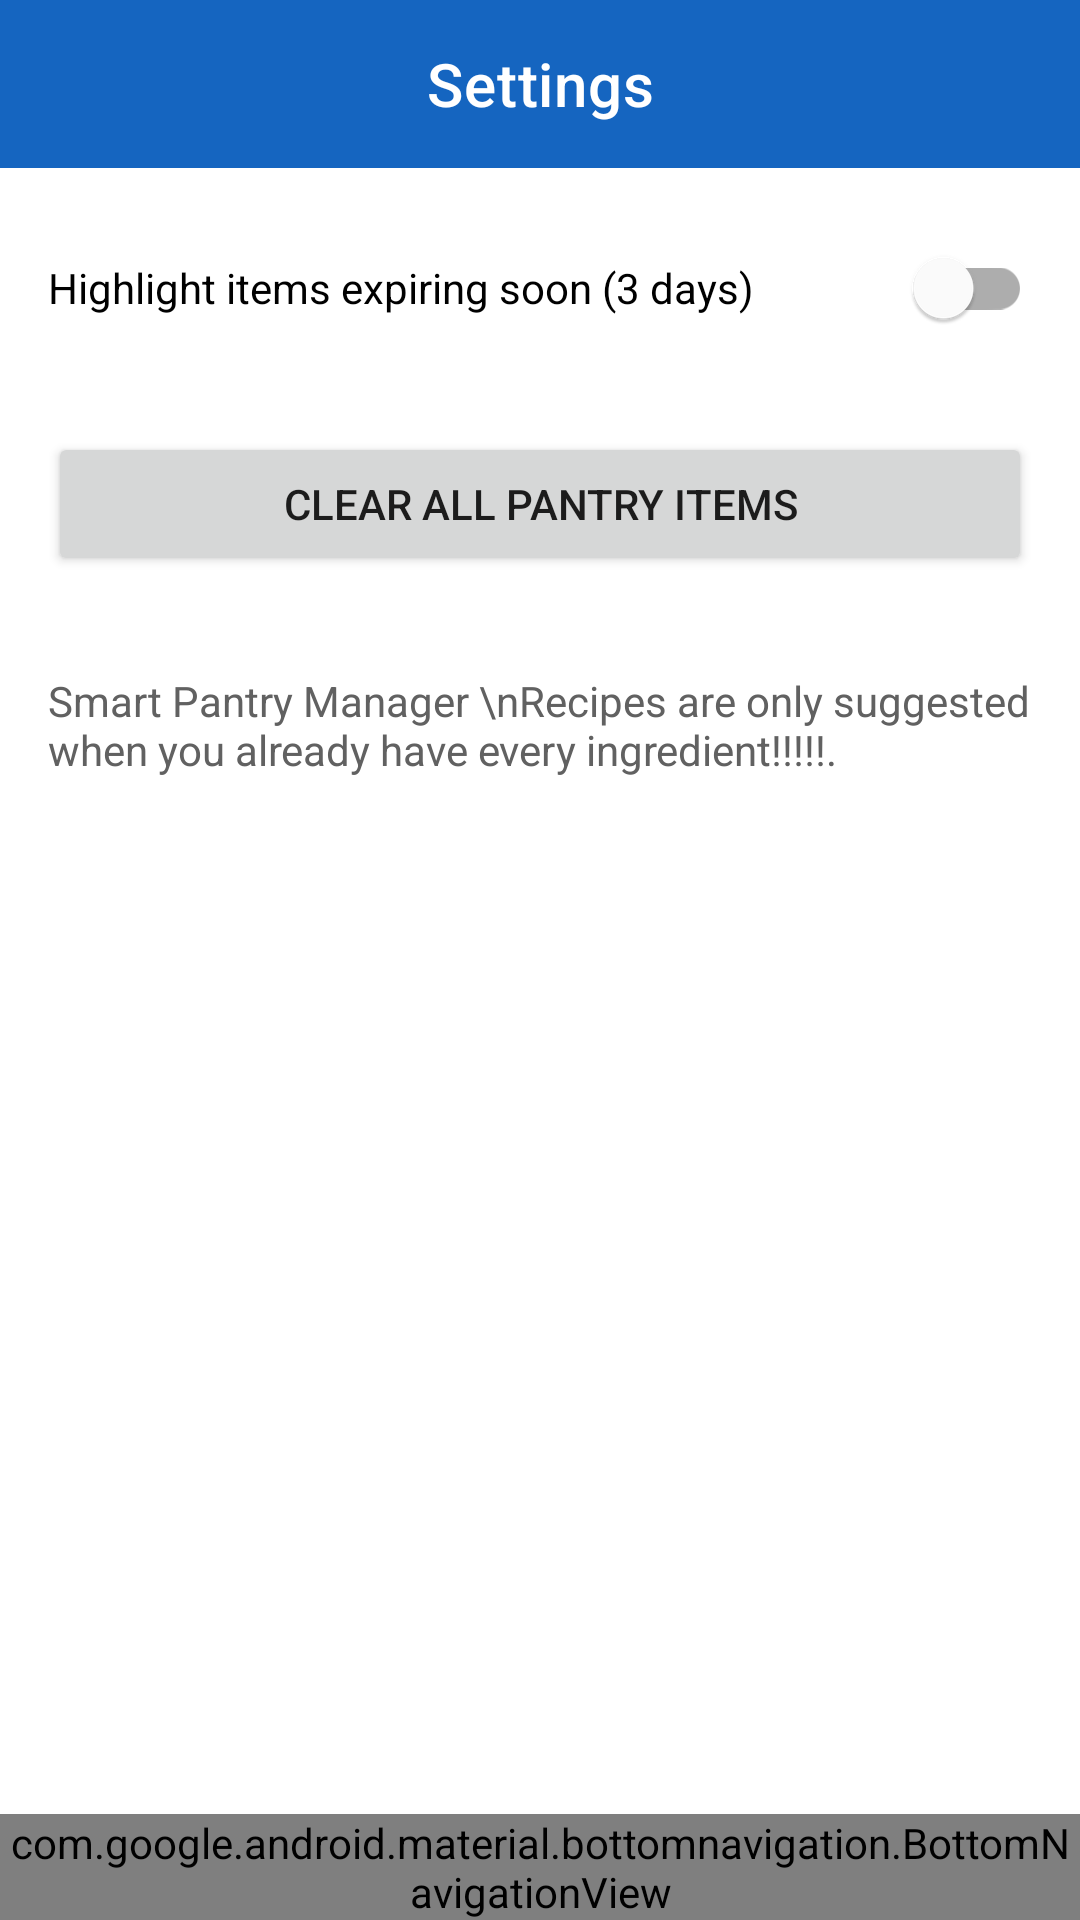

Layout XML and referenced resources for this Android screen:
<!-- AndroidManifest.xml: application theme Theme.SmartPantry -->
<!-- res/layout/activity_settings.xml -->
<?xml version="1.0" encoding="utf-8"?>
<LinearLayout xmlns:android="http://schemas.android.com/apk/res/android"
    xmlns:app="http://schemas.android.com/apk/res-auto"
    android:layout_width="match_parent"
    android:layout_height="match_parent"
    android:orientation="vertical">

    <com.google.android.material.appbar.MaterialToolbar
        android:id="@+id/toolbar"
        android:layout_width="match_parent"
        android:layout_height="?attr/actionBarSize"
        android:background="@color/primary"
        app:title="Settings"
        app:titleCentered="true"
        app:titleTextColor="@color/white"
        android:theme="@style/ThemeOverlay.MaterialComponents.Dark.ActionBar"
        app:popupTheme="@style/ThemeOverlay.MaterialComponents.Light"/>


    <LinearLayout
        android:layout_width="match_parent"
        android:layout_height="0dp"
        android:layout_weight="1"
        android:orientation="vertical"
        android:padding="16dp">

        <com.google.android.material.switchmaterial.SwitchMaterial
            android:id="@+id/switchExpiry"
            android:layout_width="match_parent"
            android:layout_height="wrap_content"
            android:text="Highlight items expiring soon (3 days)" />

        <Button
            android:id="@+id/btnClearPantry"
            android:layout_width="match_parent"
            android:layout_height="wrap_content"
            android:layout_marginTop="24dp"
            android:text="Clear all pantry items" />

        <TextView
            android:layout_width="match_parent"
            android:layout_height="wrap_content"
            android:layout_marginTop="32dp"
            android:textColor="@color/grey_text"
            android:text="Smart Pantry Manager \nRecipes are only suggested when you already have every ingredient!!!!!." />
    </LinearLayout>

    <com.google.android.material.bottomnavigation.BottomNavigationView
        android:id="@+id/bottom_nav"
        android:layout_width="match_parent"
        android:layout_height="wrap_content"
        app:menu="@menu/bottom_nav" />
</LinearLayout>
<!-- resources referenced by this layout -->
<resources>
  <color name="grey_text">#616161</color>
  <color name="primary">#1565C0</color>
  <color name="white">#FFFFFF</color>
  <style name="Theme.SmartPantry" parent="Theme.MaterialComponents.Light.NoActionBar">
          <item name="colorPrimary">@color/primary</item>
          <item name="colorPrimaryVariant">@color/primary_dark</item>
          <item name="colorOnPrimary">@color/white</item>
          <item name="colorSecondary">@color/accent</item>
          <item name="android:statusBarColor">@color/primary_dark</item>
      </style>
  <color name="primary_dark">#0D47A1</color>
  <color name="accent">#29B6F6</color>
</resources>
